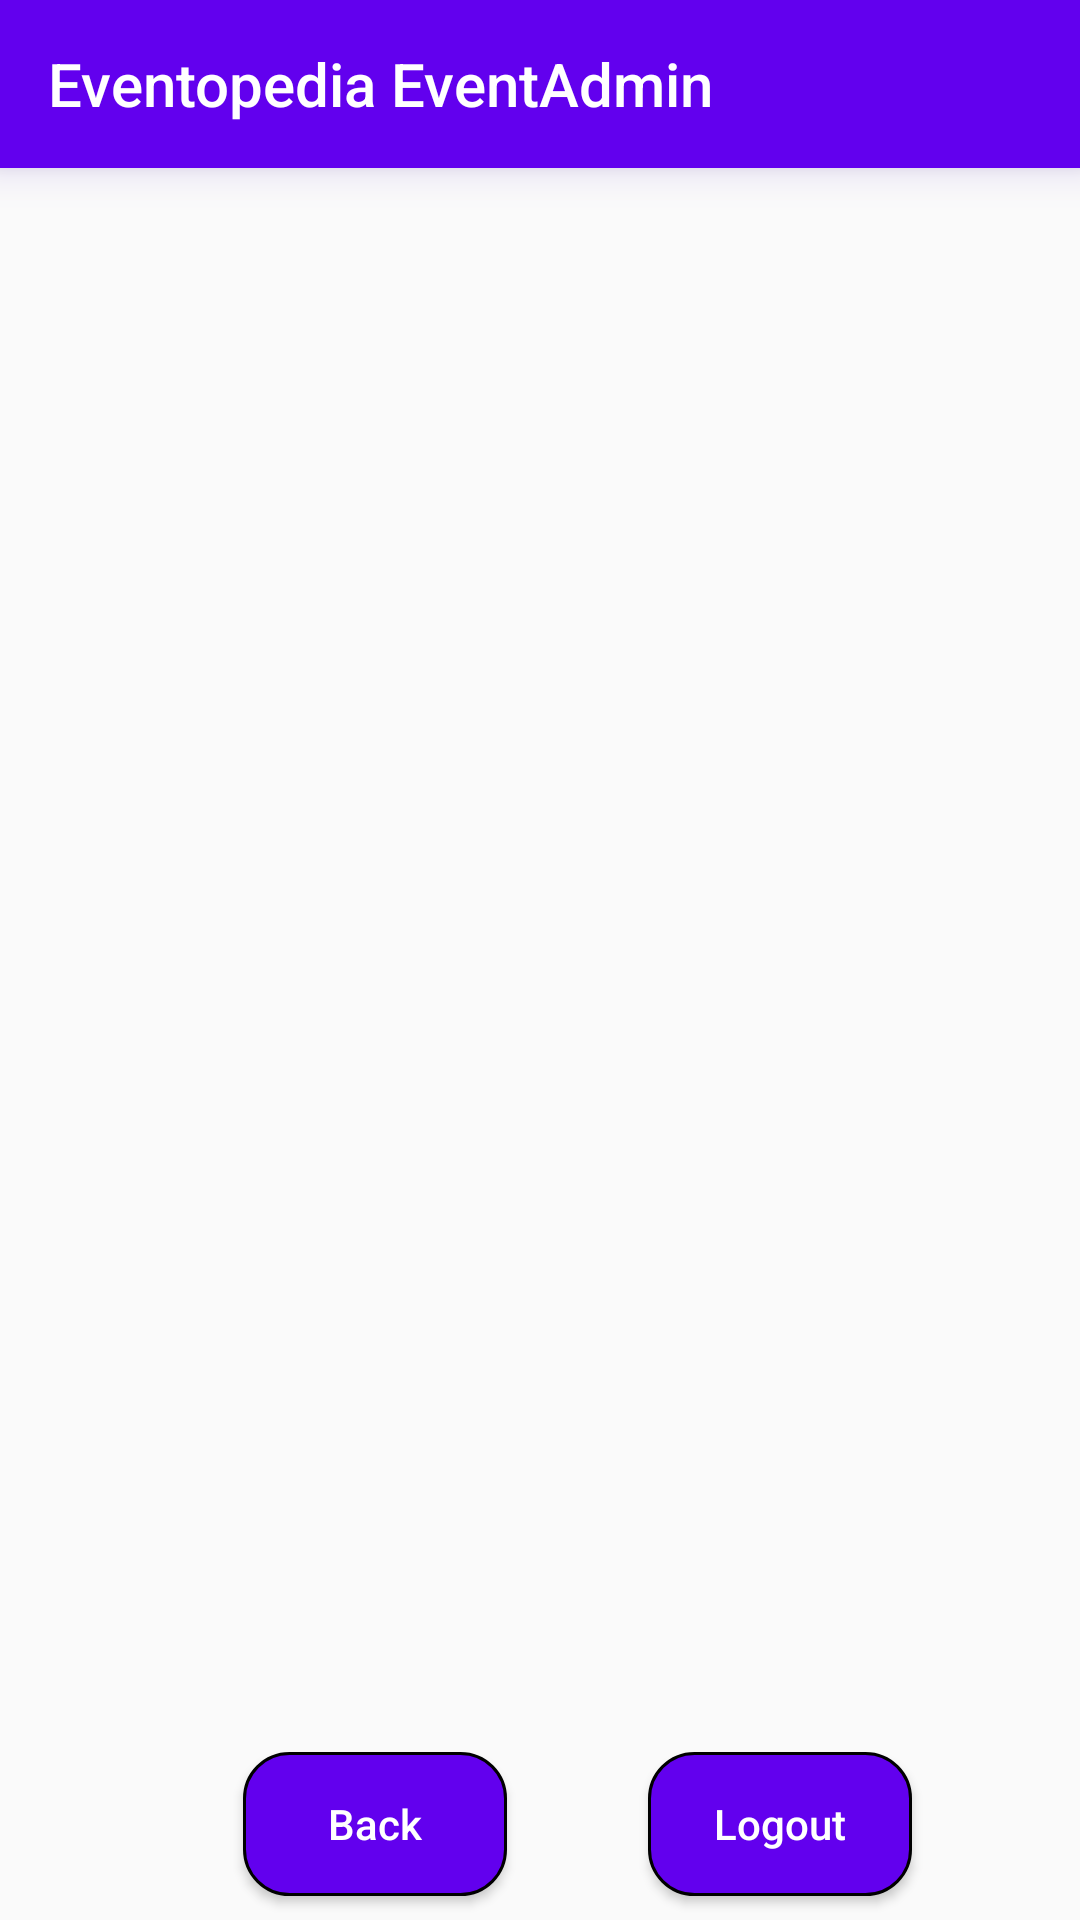

This screen was rendered from an Android layout file. Write that file and the resources it references.
<!-- AndroidManifest.xml: application theme AppTheme -->
<!-- res/layout/activity_display.xml -->
<?xml version="1.0" encoding="utf-8"?>
<androidx.constraintlayout.widget.ConstraintLayout
    xmlns:android="http://schemas.android.com/apk/res/android"
    xmlns:app="http://schemas.android.com/apk/res-auto"
    xmlns:tools="http://schemas.android.com/tools"
    android:layout_width="match_parent"
    android:layout_height="match_parent"
    tools:context=".DisplayEvents">

    <androidx.appcompat.widget.Toolbar
        android:id="@+id/my_toolbar"
        android:layout_width="match_parent"
        android:layout_height="?attr/actionBarSize"
        android:background="?attr/colorPrimary"
        android:elevation="8dp"
        android:outlineSpotShadowColor="@color/colorPrimaryDark"
        android:theme="@style/ThemeOverlay.AppCompat.ActionBar"
        app:layout_constraintEnd_toEndOf="parent"
        app:layout_constraintStart_toStartOf="parent"
        app:layout_constraintTop_toTopOf="parent"
        app:popupTheme="@style/ThemeOverlay.AppCompat.Light"
        app:title="@string/app_name"
        app:titleTextColor="#FFFFFF" />

    <view
        android:id="@+id/listView"
        class="androidx.appcompat.app.AlertController$RecycleListView"
        android:layout_width="match_parent"
        android:layout_height="0dp"
        android:layout_marginStart="8dp"
        android:layout_marginLeft="8dp"
        android:layout_marginTop="8dp"
        android:layout_marginEnd="8dp"
        android:layout_marginRight="8dp"
        android:layout_marginBottom="8dp"
        android:divider="@android:color/transparent"
        android:dividerHeight="10sp"
        app:hoveredFocusedTranslationZ="@dimen/material_emphasis_high_type"
        app:layout_constraintBottom_toTopOf="@+id/buttonLogout"
        app:layout_constraintEnd_toEndOf="parent"
        app:layout_constraintStart_toStartOf="parent"
        app:layout_constraintTop_toBottomOf="@+id/my_toolbar" />

    <Button
        android:id="@+id/buttonBackToMain"
        android:layout_width="wrap_content"
        android:layout_height="wrap_content"
        android:layout_marginStart="81dp"
        android:layout_marginLeft="81dp"
        android:layout_marginBottom="8dp"
        android:background="@drawable/button_rectangle"
        android:elevation="8dp"
        android:text="Back"
        android:textAllCaps="false"
        android:textColor="#FFFFFF"
        app:layout_constraintBottom_toBottomOf="parent"
        app:layout_constraintLeft_toRightOf="@id/buttonLogout"
        app:layout_constraintStart_toStartOf="parent" />

    <Button
        android:id="@+id/buttonLogout"
        android:layout_width="wrap_content"
        android:layout_height="wrap_content"
        android:layout_marginStart="73dp"
        android:layout_marginLeft="73dp"
        android:layout_marginEnd="82dp"
        android:layout_marginRight="82dp"
        android:layout_marginBottom="8dp"
        android:background="@drawable/button_rectangle"
        android:elevation="8dp"
        android:text="Logout"
        android:textAllCaps="false"
        android:textColor="#FFFFFF"
        app:layout_constraintBottom_toBottomOf="parent"
        app:layout_constraintEnd_toEndOf="parent"
        app:layout_constraintStart_toEndOf="@+id/buttonBackToMain" />
</androidx.constraintlayout.widget.ConstraintLayout>
<!-- resources referenced by this layout -->
<resources>
  <!-- drawable button_rectangle (drawable) -->
  <?xml version="1.0" encoding="utf-8"?>
  <selector xmlns:android="http://schemas.android.com/apk/res/android">
      <item>
  
          <shape xmlns:android="http://schemas.android.com/apk/res/android" android:shape="rectangle" >
              <solid android:color="@color/colorPrimary" />
              <stroke android:width="1dip" android:color="@color/colorSecondary"/>
              <corners android:radius="15dp" />
          </shape>
  
      </item>
  </selector>
  <string name="app_name">Eventopedia EventAdmin</string>
  <style name="AppTheme" parent="Theme.MaterialComponents.Light.NoActionBar.Bridge">
          
          <item name="colorPrimary">@color/colorPrimary</item>
          <item name="colorPrimaryDark">@color/colorPrimaryDark</item>
          <item name="colorAccent">@color/colorAccent</item>
  
          <item name="textAppearanceHeadline1">@style/TextAppearance.MaterialComponents.Headline1</item>
          <item name="textAppearanceHeadline2">@style/TextAppearance.MaterialComponents.Headline2</item>
          <item name="textAppearanceHeadline3">@style/TextAppearance.MaterialComponents.Headline3</item>
          <item name="textAppearanceHeadline4">@style/TextAppearance.MaterialComponents.Headline4</item>
          <item name="textAppearanceHeadline5">@style/TextAppearance.MaterialComponents.Headline5</item>
          <item name="textAppearanceHeadline6">@style/TextAppearance.MaterialComponents.Headline6</item>
          <item name="textAppearanceSubtitle1">@style/TextAppearance.MaterialComponents.Subtitle1</item>
          <item name="textAppearanceSubtitle2">@style/TextAppearance.MaterialComponents.Subtitle2</item>
          <item name="textAppearanceBody1">@style/TextAppearance.MaterialComponents.Body1</item>
          <item name="textAppearanceBody2">@style/TextAppearance.MaterialComponents.Body2</item>
          <item name="textAppearanceCaption">@style/TextAppearance.MaterialComponents.Caption</item>
          <item name="textAppearanceButton">@style/TextAppearance.MaterialComponents.Button</item>
          <item name="textAppearanceOverline">@style/TextAppearance.MaterialComponents.Overline</item>
      </style>
  <!-- not gathered from this repository: default colours our renderer supplied (Android Studio template values) -->
  <color name="colorPrimary">#FF6200EE</color>
  <color name="colorPrimaryDark">#FF3700B3</color>
  <color name="colorAccent">#FF03DAC5</color>
</resources>
